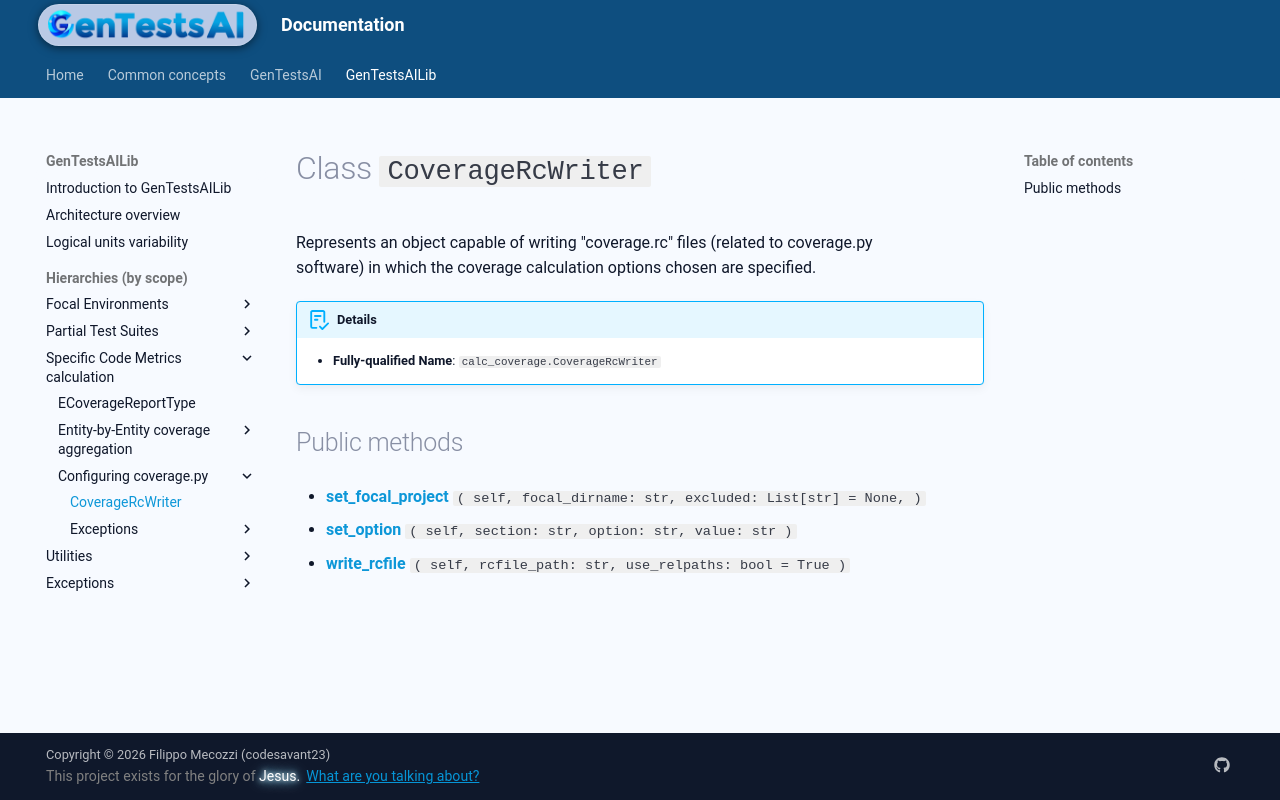

repository: codesavant23/gentestsai · page: hiers/gtsai_lib/classes/CoverageRcWriter/index.html · generator: mkdocs

# Class `CoverageRcWriter`
Represents an object capable of writing "coverage.rc" files (related to coverage.py
software) in which the coverage calculation options chosen are specified.


!!! abstract "Details"
	- **Fully-qualified Name**: `calc_coverage.CoverageRcWriter`
	
	


## Public methods

- [**set_focal_project**](../methods/CoverageRcWriter/set_focal_project.md) `( self, focal_dirname: str, excluded: List[str] = None, )`

- [**set_option**](../methods/CoverageRcWriter/set_option.md) `( self, section: str, option: str, value: str )`

- [**write_rcfile**](../methods/CoverageRcWriter/write_rcfile.md) `( self, rcfile_path: str, use_relpaths: bool = True )`
